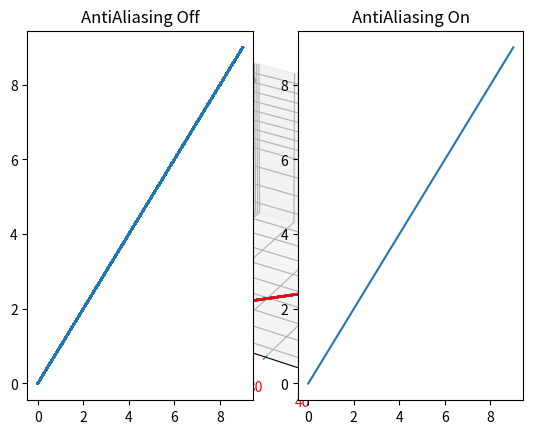

Reproduce this figure in Python. (Note: this script raises an exception after producing the figure.)
# -*- coding: utf-8 -*-
"""
Created on Wed Nov 18 12:21:48 2020

[redacted]
"""

import matplotlib.pyplot as plt

ax = plt.figure().add_subplot(projection='3d')

ax.scatter([0, 1, 2], [1, 3, 5], [30, 50, 70])

ax.set_xticks([0.25, 0.75, 1.25, 1.75], minor=True)

ax.set_yticks([1.5, 2.5, 3.5, 4.5], minor=True)


ax.set_zticks([35, 45, 55, 65], minor=True)


ax.tick_params(which='major', color='g', labelcolor='r',
               width=5)
#--------------------------------------------------------
'''
Plotting with keyword strings
There are some instances where you have data in 
a format that lets you access particular variables 
with strings. For example, with numpy.recarray or pandas.
DataFrame.

Matplotlib allows you provide such 
an object with the data keyword argument. 
If provided, then you may generate plots with the strings 
corresponding to these variables.
'''


#-----------------------------
line,= plt.plot([10,20,30,40], [1,2,3,4], '-')
line.set_antialiased(False) # turn off antialiasing(zig zag)


#-----------------------------------------
lines = plt.plot([10,20,30,40], [1,2,3,4])
# use keyword args
plt.setp(lines, color='g', linewidth=2.0)
# or MATLAB style string value pairs
plt.setp(lines, 'color', 'r', 'linewidth', 2.0)
#---------------------------------------------------
plt.subplot(1,2,1)
plt.plot(range(10),antialiased=False)
plt.title("AntiAliasing Off")

plt.subplot(1,2,2)
plt.plot(range(10),antialiased=True)
plt.title("AntiAliasing On")
#----------------------------------------------
'''
Working with text
text can be used to add text in an arbitrary location, 
and xlabel, ylabel and title are used to add text in the indicated locations
'''

mu, sigma = 100, 15
x = mu + sigma * np.random.randn(10000)
print(x)
print(len(x))
# the histogram of the data
n, bins, patches = plt.hist(x, 50, density=1, 
                            facecolor='g', alpha=0.75)

print(n)
print(bins)
print(len(bins))
print(patches)
plt.xlabel('Smarts')
plt.ylabel('Probability')
plt.title('Histogram of IQ')
plt.text(60, .025, r'$\mu=100,\ \sigma=15$')
plt.axis([40, 160, 0, 0.03])
plt.grid(True)
plt.show()

#--------------------------------------------------------------

'''Annotating text
The uses of the basic text function above place 
text at an arbitrary position on the Axes. A common use for text is to annotate some feature of the plot, and the annotate method provides helper functionality to make annotations easy. In an annotation, there are two points to consider: the location being annotated represented by the argument xy and the location of the text xytext. Both of these arguments are (x, y) tuples.
'''
import numpy as np
ax = plt.subplot(111)

t = np.arange(0.0, 5.0, 0.01)
print(t)
s = np.cos(2*np.pi*t)
plt.plot(t, s, lw=2)#line width

plt.annotate('local max', xy=(2, 1), xytext=(3, 1.5),
             arrowprops=dict(facecolor='yellow', 
                             shrink=0.05),
            #arrowprops={'facecolor':'black','shrink':0.05}
             horizontalalignment='right',
             verticalalignment='top'
             )
'''
shrink : move the tip and base away from the annoatated point and text
xy:position of arrow
xytext:position of the text
arrowprops:style for arrow
'''
plt.ylim(-2, 2)#set y-limits for the axes;xlim()
plt.show()
#-------------------------------------------------------------


#The xlim() function in pyplot module of matplotlib library is used to get or set the x-limits of the current axes.

'''
left: This parameter is used to set the xlim to left.
right: This parameter is used to set the xlim to right.
'''
import matplotlib.pyplot as plt 
import numpy as np 
  
h = plt.plot(np.arange(0, 10), np.arange(0, 10)) 
plt.xlim(-5,20) 
l1 = np.array((1, 1))
print(l1) 
angle = 65
  
th1 = plt.text(l1[0], l1[1], 'Line_angle', 
               fontsize = 10, rotation = angle, 
               rotation_mode ='anchor') 
# rotation_mode ='anchor'/'default'
#order of rotation and alignment  
plt.title(" matplotlib.pyplot.xlim() Example") 
plt.show() 